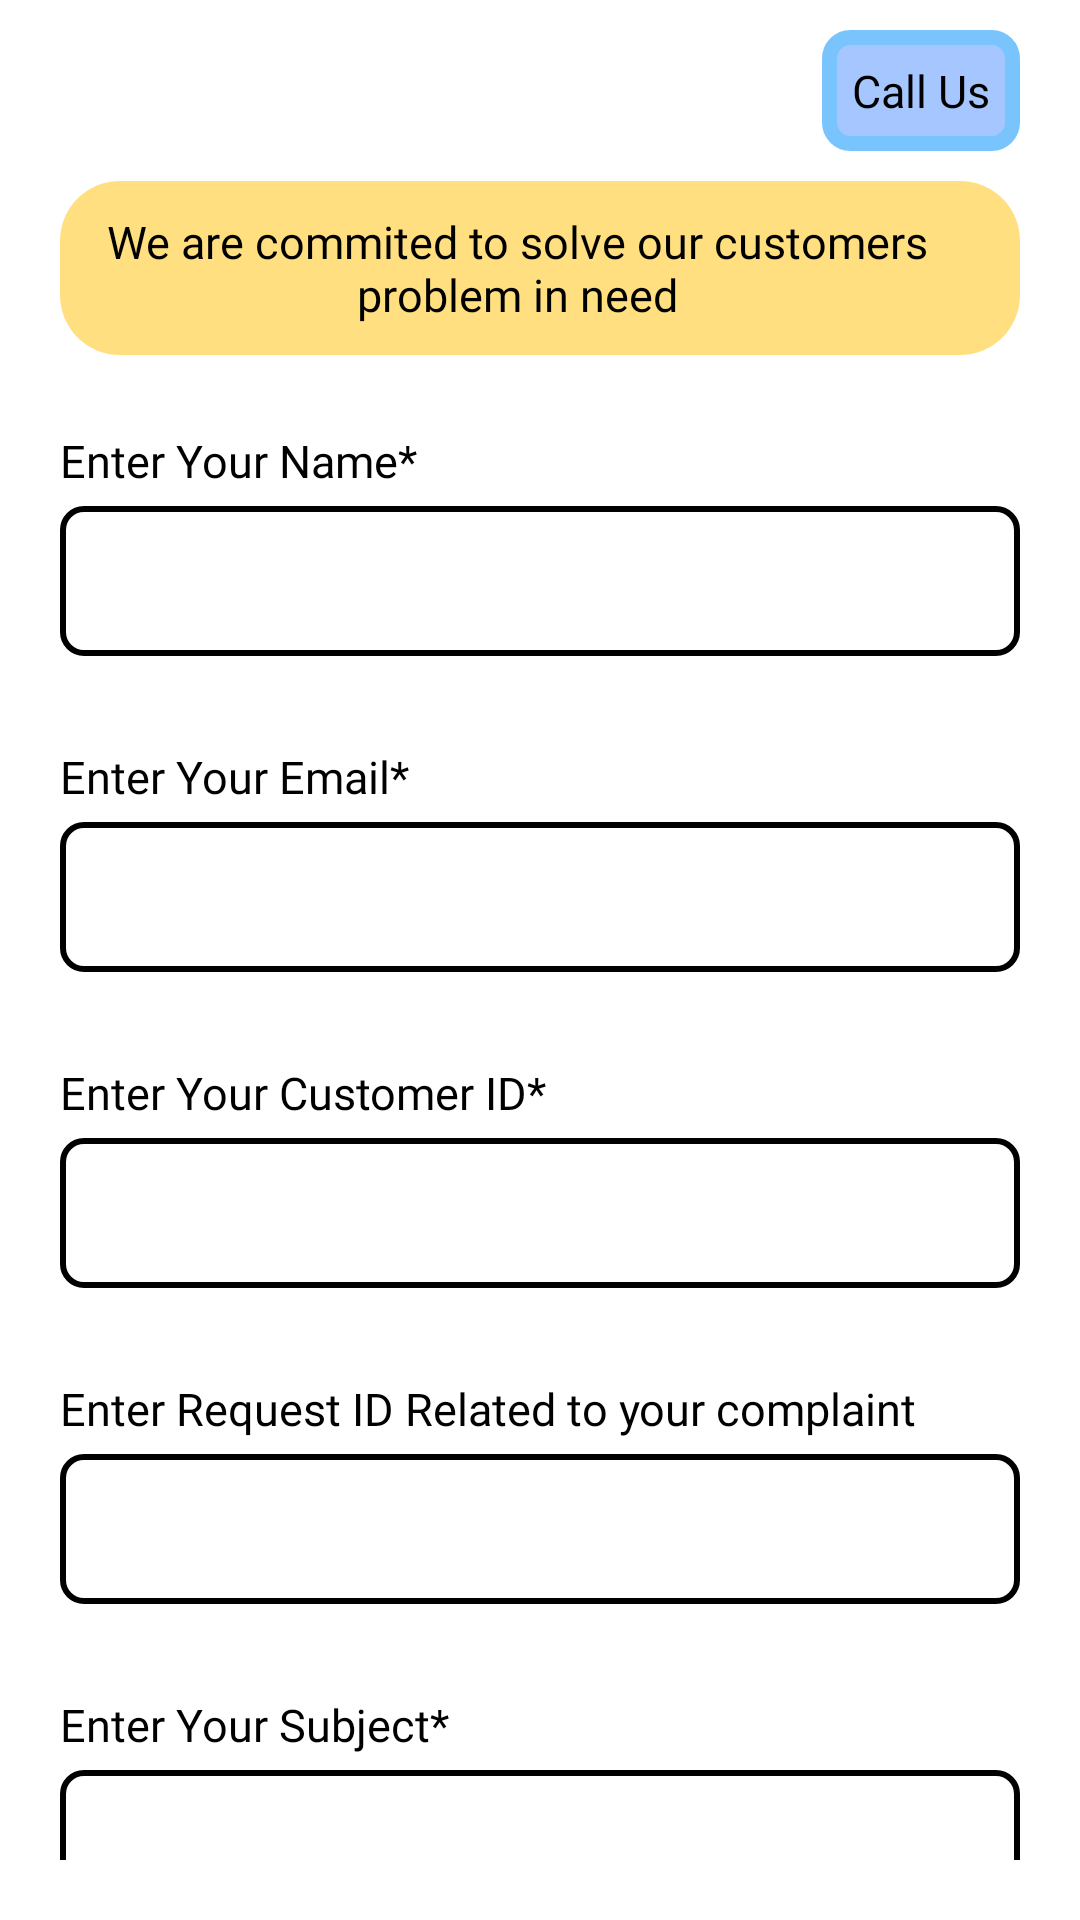

Reconstruct the res/layout file that produces this screen, plus the resources it refers to.
<!-- AndroidManifest.xml: application theme Theme.SOMETHINGNEW -->
<!-- res/layout/fragment_customer.xml -->
<?xml version="1.0" encoding="utf-8"?>
<LinearLayout xmlns:android="http://schemas.android.com/apk/res/android"
    xmlns:tools="http://schemas.android.com/tools"
    android:layout_width="match_parent"
    xmlns:app="http://schemas.android.com/apk/res-auto"
    android:gravity="center_horizontal"
    android:layout_height="match_parent"
    android:orientation="vertical"
    android:background="@color/white"
    tools:context=".CustomerFragment">

    <ScrollView
        android:layout_width="match_parent"
        android:layout_marginBottom="20dp"
        android:layout_height="match_parent"
        android:scrollbarSize="0dp"
        android:scrollbars="none"
        android:fillViewport="true">
        <TableLayout
            android:layout_width="match_parent"
            android:orientation="vertical"
            android:layout_height="match_parent"
            android:stretchColumns="1">
            <LinearLayout
                android:layout_width="match_parent"
                android:layout_height="wrap_content"
                android:orientation="horizontal"
                android:gravity="end">
                <TextView
                    android:id="@+id/callbtn"
                    android:padding="10dp"
                    android:layout_marginVertical="10dp"
                    android:layout_marginHorizontal="20dp"
                    android:background="@drawable/call"
                    android:layout_width="wrap_content"
                    android:textColor="@color/black"
                    android:fontFamily="@font/bold"
                    android:layout_height="wrap_content"
                    android:textSize="15dp"
                    android:text="Call Us"/>
            </LinearLayout>
            <LinearLayout
                android:layout_marginHorizontal="20dp"
                android:layout_width="match_parent"
                android:background="@drawable/roundbg"
                android:layout_height="wrap_content"
                android:gravity="center_vertical"
                android:orientation="horizontal">
                <TextView
                    android:gravity="center_horizontal"
                    android:layout_marginRight="15dp"
                    android:padding="10dp"
                    android:layout_width="match_parent"
                    android:textColor="@color/black"
                    android:fontFamily="@font/bold"
                    android:layout_height="wrap_content"
                    android:textSize="15dp"
                    android:text="We are commited to solve our customers problem in need"/>
            </LinearLayout>

            <LinearLayout
                android:layout_marginTop="25dp"
                android:layout_width="match_parent"
                android:layout_height="wrap_content"
                android:orientation="horizontal"
                android:gravity="start">
                <TextView
                    android:layout_marginLeft="20dp"
                    android:layout_width="wrap_content"
                    android:textColor="@color/black"
                    android:fontFamily="@font/bold"
                    android:layout_height="wrap_content"
                    android:textSize="15dp"
                    android:text="Enter Your Name*"/>
            </LinearLayout>
            <EditText
                android:id="@+id/Contactname"
                android:layout_width="match_parent"
                android:layout_height="50dp"
                android:textColorHint="@color/black"
                android:fontFamily="@font/r"
                android:layout_marginVertical="5dp"
                android:background="@drawable/edit_text_btn"
                android:padding="10dp"
                android:layout_marginHorizontal="20dp"/>

            <LinearLayout
                android:layout_marginTop="25dp"
                android:layout_width="match_parent"
                android:layout_height="wrap_content"
                android:orientation="horizontal"
                android:gravity="start">
                <TextView
                    android:layout_marginLeft="20dp"
                    android:layout_width="wrap_content"
                    android:textColor="@color/black"
                    android:fontFamily="@font/bold"
                    android:layout_height="wrap_content"
                    android:textSize="15dp"
                    android:text="Enter Your Email*"/>
            </LinearLayout>
            <EditText
                android:id="@+id/Contactemail"
                android:layout_width="match_parent"
                android:layout_height="50dp"
                android:textColorHint="@color/black"
                android:fontFamily="@font/r"
                android:layout_marginVertical="5dp"
                android:background="@drawable/edit_text_btn"
                android:padding="10dp"
                android:layout_marginHorizontal="20dp"/>

            <LinearLayout
                android:layout_marginTop="25dp"
                android:layout_width="match_parent"
                android:layout_height="wrap_content"
                android:orientation="horizontal"
                android:gravity="start">
                <TextView
                    android:layout_marginLeft="20dp"
                    android:layout_width="wrap_content"
                    android:textColor="@color/black"
                    android:fontFamily="@font/bold"
                    android:layout_height="wrap_content"
                    android:textSize="15dp"
                    android:text="Enter Your Customer ID*"/>
            </LinearLayout>
            <EditText
                android:id="@+id/ContactID"
                android:layout_width="match_parent"
                android:layout_height="50dp"
                android:textColorHint="@color/black"
                android:fontFamily="@font/r"
                android:layout_marginVertical="5dp"
                android:background="@drawable/edit_text_btn"
                android:padding="10dp"
                android:layout_marginHorizontal="20dp"/>

            <LinearLayout
                android:layout_marginTop="25dp"
                android:layout_width="match_parent"
                android:layout_height="wrap_content"
                android:orientation="horizontal"
                android:gravity="start">
                <TextView
                    android:layout_marginLeft="20dp"
                    android:layout_width="wrap_content"
                    android:textColor="@color/black"
                    android:fontFamily="@font/bold"
                    android:layout_height="wrap_content"
                    android:textSize="15dp"
                    android:text="Enter Request ID Related to your complaint"/>
            </LinearLayout>
            <EditText
                android:id="@+id/RequestID"
                android:layout_width="match_parent"
                android:layout_height="50dp"
                android:textColorHint="@color/black"
                android:fontFamily="@font/r"
                android:layout_marginVertical="5dp"
                android:background="@drawable/edit_text_btn"
                android:padding="10dp"
                android:layout_marginHorizontal="20dp"/>

            <LinearLayout
                android:layout_marginTop="25dp"
                android:layout_width="match_parent"
                android:layout_height="wrap_content"
                android:orientation="horizontal"
                android:gravity="start">
                <TextView
                    android:layout_marginLeft="20dp"
                    android:layout_width="wrap_content"
                    android:textColor="@color/black"
                    android:fontFamily="@font/bold"
                    android:layout_height="wrap_content"
                    android:textSize="15dp"
                    android:text="Enter Your Subject*"/>
            </LinearLayout>
            <EditText
                android:id="@+id/Contactsubject"
                android:layout_width="match_parent"
                android:layout_height="50dp"
                android:textColorHint="@color/black"
                android:fontFamily="@font/r"
                android:layout_marginVertical="5dp"
                android:background="@drawable/edit_text_btn"
                android:padding="10dp"
                android:layout_marginHorizontal="20dp"/>

            <LinearLayout
                android:layout_marginTop="25dp"
                android:layout_width="match_parent"
                android:layout_height="wrap_content"
                android:orientation="horizontal"
                android:gravity="start">
                <TextView
                    android:layout_marginLeft="20dp"
                    android:layout_width="wrap_content"
                    android:textColor="@color/black"
                    android:fontFamily="@font/bold"
                    android:layout_height="wrap_content"
                    android:textSize="15dp"
                    android:text="Enter Your Message*"/>
            </LinearLayout>
            <EditText
                android:id="@+id/Contactmessage"
                android:layout_width="match_parent"
                android:layout_height="150dp"
                android:textColorHint="@color/black"
                android:fontFamily="@font/r"
                android:gravity="start"
                android:layout_marginVertical="5dp"
                android:background="@drawable/edit_text_btn"
                android:padding="10dp"
                android:layout_marginHorizontal="20dp"/>

            <Button
                android:id="@+id/submit"
                android:layout_marginHorizontal="20dp"
                android:layout_marginTop="20dp"
                android:layout_width="wrap_content"
                android:layout_height="wrap_content"
                android:text="Submit"
                android:textColor="@color/white"
                android:layout_marginBottom="70dp"
                android:fontFamily="@font/bold"
                android:backgroundTint="@color/black"/>
        </TableLayout>
    </ScrollView>
</LinearLayout>
<!-- resources referenced by this layout -->
<resources>
  <color name="black">#FF000000</color>
  <color name="white">#FFF</color>
  <!-- drawable call (drawable) -->
  <?xml version="1.0" encoding="utf-8"?>
  <shape xmlns:android="http://schemas.android.com/apk/res/android">
      <corners android:radius="7dp"/>
      <solid android:color="#A5C6FF"/>
      <stroke android:width="5dp" android:color="#7AC4FD"/>
  </shape>
  <!-- drawable edit_text_btn (drawable) -->
  <?xml version="1.0" encoding="utf-8"?>
  <shape xmlns:android="http://schemas.android.com/apk/res/android">
      <corners android:radius="7dp"/>
      <stroke android:color="@color/black" android:width="2dp"/>
  </shape>
  <!-- drawable roundbg (drawable) -->
  <?xml version="1.0" encoding="utf-8"?>
  <shape xmlns:android="http://schemas.android.com/apk/res/android">
      <corners android:radius="20dp"/>
      <solid android:color="#FFDF80"/>
  </shape>
  <style name="Theme.SOMETHINGNEW" parent="Theme.MaterialComponents.NoActionBar">
          
          <item name="colorPrimary">@color/purple_500</item>
          <item name="colorPrimaryVariant">@color/white</item>
          <item name="colorOnPrimary">@color/white</item>
          
          <item name="colorSecondary">@color/teal_200</item>
          <item name="colorSecondaryVariant">@color/teal_700</item>
          <item name="colorOnSecondary">@color/black</item>
          
          <item name="android:statusBarColor" tools:targetApi="l">?attr/colorPrimaryVariant</item>
          
      </style>
  <color name="purple_500">#58A6E1</color>
  <color name="teal_200">#306DB6</color>
  <color name="teal_700">#FF018786</color>
</resources>
